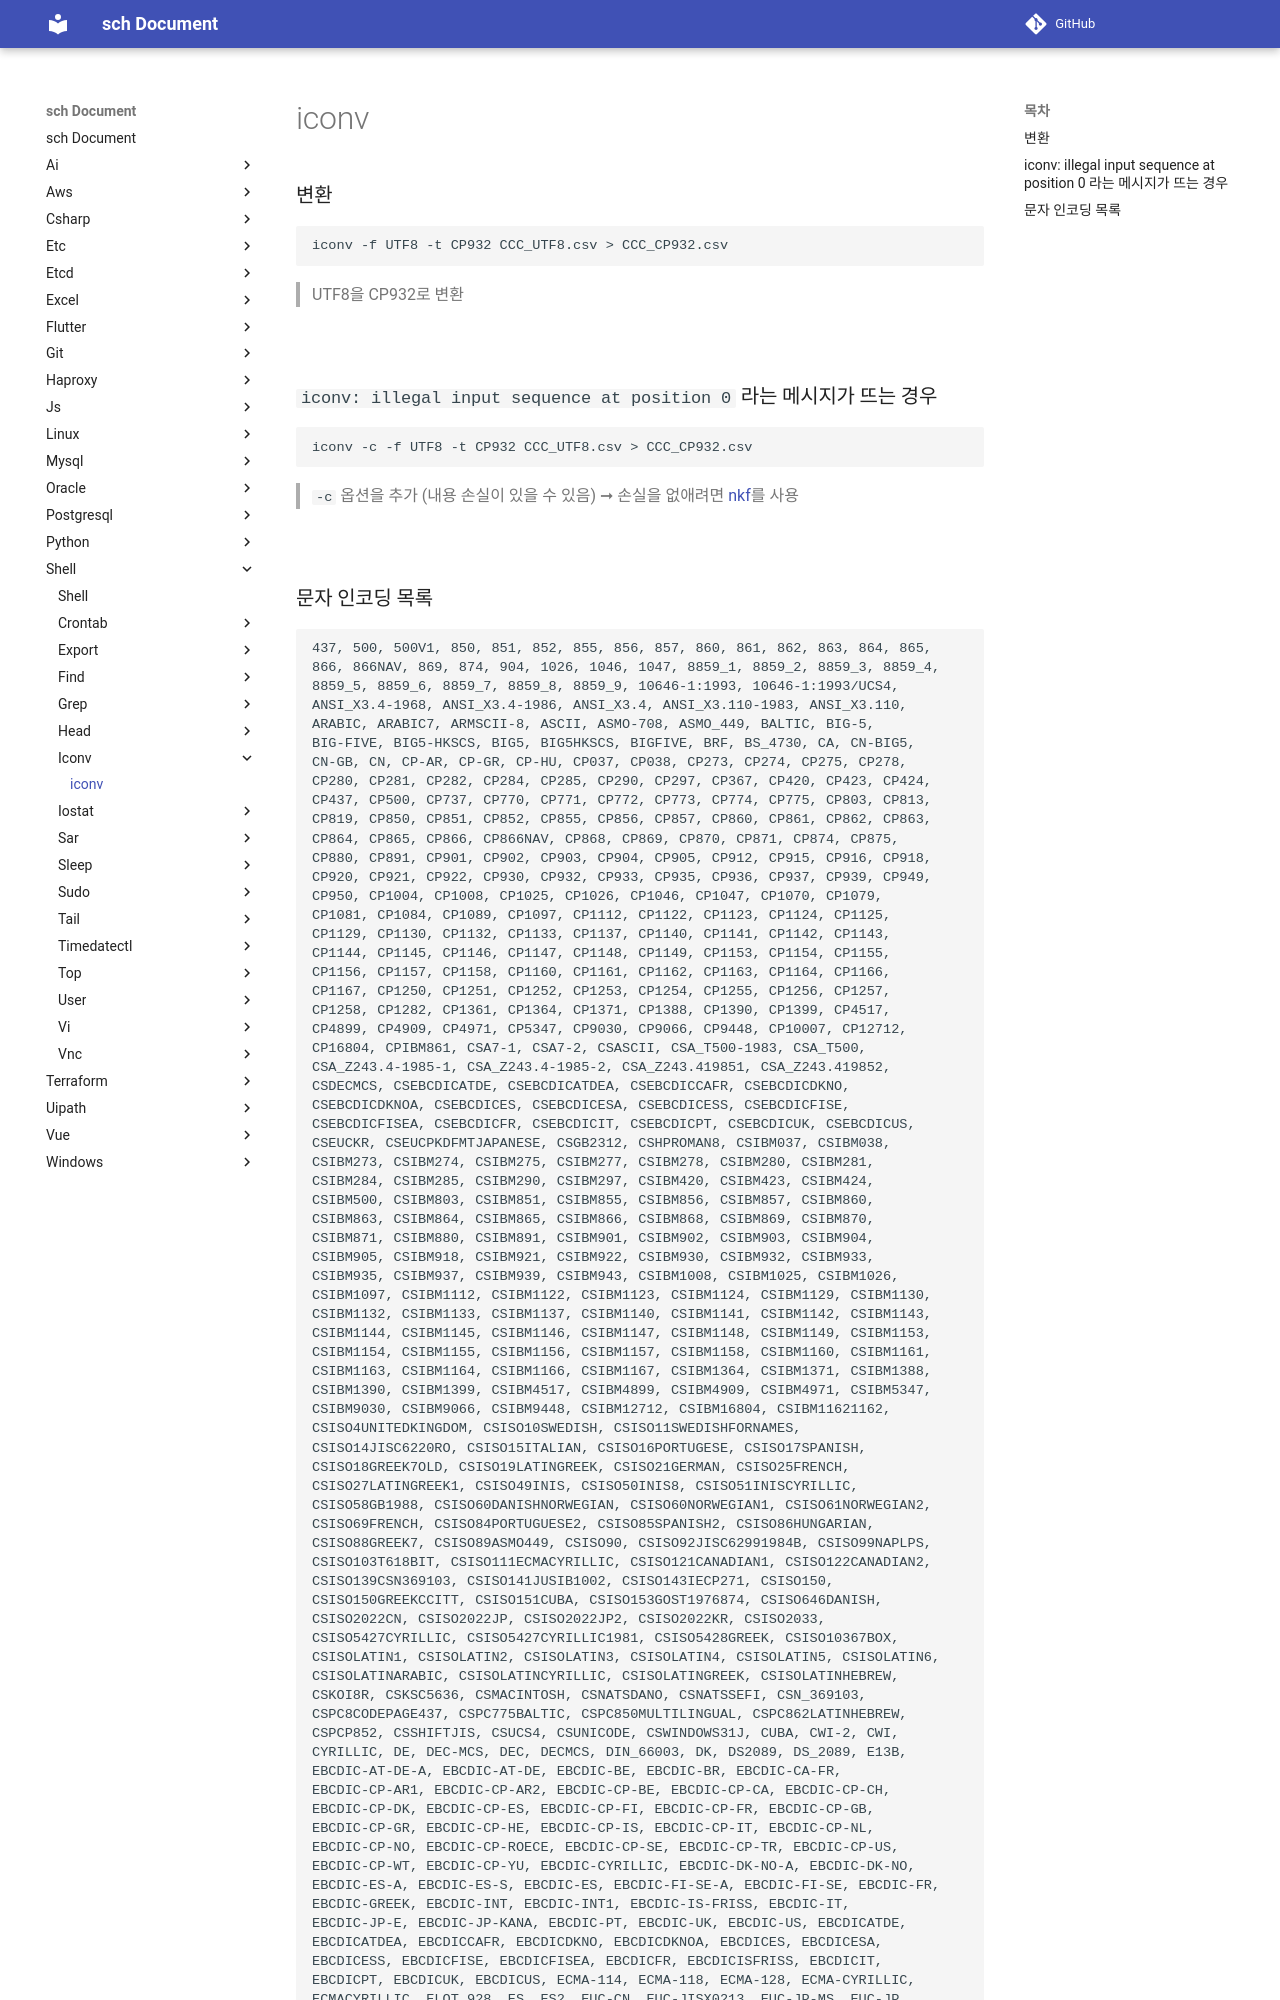

repository: sch6393/sch · page: shell/iconv/index.html · generator: mkdocs

iconv
===

### 변환
```sh
iconv -f UTF8 -t CP932 CCC_UTF8.csv > CCC_CP932.csv
```
>UTF8을 CP932로 변환

<br>

### `iconv: illegal input sequence at position 0` 라는 메시지가 뜨는 경우
```sh
iconv -c -f UTF8 -t CP932 CCC_UTF8.csv > CCC_CP932.csv
```
>`-c` 옵션을 추가 (내용 손실이 있을 수 있음) ➞ 손실을 없애려면 [nkf](../ETC/nkf.md)를 사용

<br>
